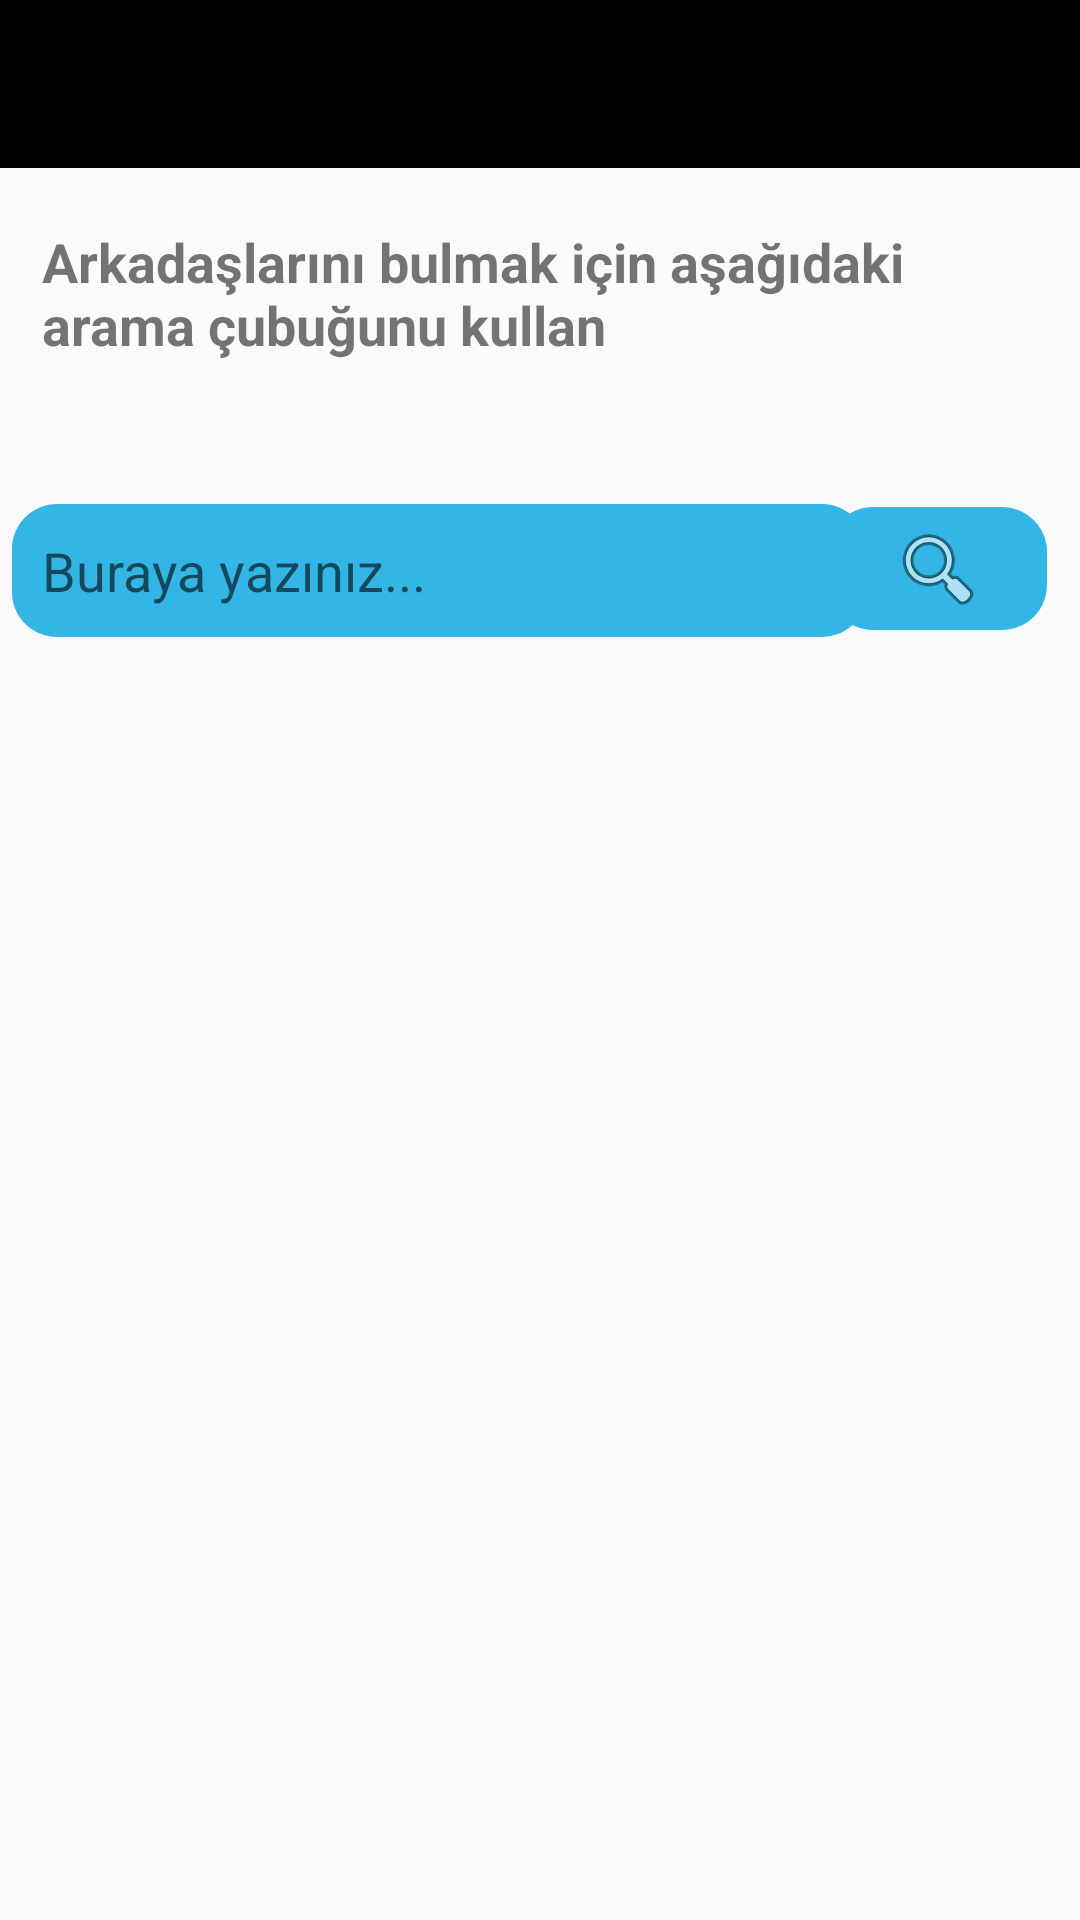

Produce the Android XML layout that renders to this screen, including the resource entries it uses.
<!-- AndroidManifest.xml: application theme Theme.Chatapp -->
<!-- res/layout/activity_find_people.xml -->
<?xml version="1.0" encoding="utf-8"?>
<RelativeLayout xmlns:android="http://schemas.android.com/apk/res/android"
    xmlns:app="http://schemas.android.com/apk/res-auto"
    xmlns:tools="http://schemas.android.com/tools"
    android:layout_width="match_parent"
    android:layout_height="match_parent"
    tools:context=".FindPeople">

    <include layout="@layout/actionbar_app"
            android:id="@+id/find_friends_bar" >
    </include>

    <androidx.recyclerview.widget.RecyclerView
        android:id="@+id/all_user_list"
        android:layout_width="match_parent"
        android:layout_height="match_parent"
        android:layout_below="@+id/find_friends_bar"
        android:layout_alignParentStart="true"
        android:layout_alignParentLeft="true"
        android:layout_marginStart="0dp"
        android:layout_marginLeft="0dp"
        android:layout_marginTop="156dp" />

    <TextView
        android:id="@+id/textView_findBox"
        android:layout_width="wrap_content"
        android:layout_height="wrap_content"
        android:layout_alignParentStart="true"
        android:layout_alignParentLeft="true"
        android:layout_alignParentTop="true"
        android:layout_centerHorizontal="true"
        android:layout_marginStart="14dp"
        android:layout_marginLeft="14dp"
        android:layout_marginTop="75dp"
        android:layout_marginEnd="15dp"
        android:layout_marginRight="15dp"
        android:layout_marginBottom="15dp"
        android:text="Arkadaşlarını bulmak için aşağıdaki arama çubuğunu kullan"
        android:textSize="18sp"
        android:textStyle="bold" />

    <EditText
        android:id="@+id/search_input_text"
        android:layout_width="285dp"
        android:layout_height="wrap_content"
        android:layout_alignParentStart="true"
        android:layout_alignParentLeft="true"
        android:layout_alignParentTop="true"
        android:layout_marginStart="4dp"
        android:layout_marginLeft="4dp"
        android:layout_marginTop="168dp"
        android:background="@drawable/message_background_second"
        android:ems="10"
        android:gravity="start|top"
        android:hint="Buraya yazınız..."
        android:inputType="textMultiLine"
        android:padding="10dp"
        android:textColorHighlight="@color/black" />

    <ImageButton
        android:id="@+id/search_ppl_btn"
        android:layout_width="73dp"
        android:layout_height="41dp"
        android:layout_alignParentTop="true"
        android:layout_alignParentEnd="true"
        android:layout_alignParentRight="true"
        android:layout_marginTop="169dp"
        android:layout_marginEnd="11dp"
        android:layout_marginRight="11dp"
        android:background="@drawable/message_background_second"
        android:padding="10dp"
        app:srcCompat="@android:drawable/ic_menu_search" />

</RelativeLayout>
<!-- res/layout/actionbar_app.xml (included above) -->
<?xml version="1.0" encoding="utf-8"?>
<androidx.appcompat.widget.Toolbar xmlns:android="http://schemas.android.com/apk/res/android"
    android:id="@+id/pnlActionbar"
    android:layout_width="match_parent"
    android:layout_height="wrap_content"
    android:background="@color/black"
    android:theme="@style/ThemeOverlay.AppCompat.Dark.ActionBar" >

</androidx.appcompat.widget.Toolbar>
<!-- resources referenced by this layout -->
<resources>
  <color name="black">#FF000000</color>
  <!-- drawable message_background_second (drawable) -->
  <?xml version="1.0" encoding="utf-8"?>
  <shape xmlns:android="http://schemas.android.com/apk/res/android">
  
      <solid android:color="@android:color/holo_blue_light"></solid>
      <corners android:radius="15dp" ></corners>
  
  
  </shape>
  <style name="Theme.Chatapp" parent="Theme.AppCompat.Light.NoActionBar">
          
          <item name="colorPrimary">@color/purple_500</item>
          <item name="colorPrimaryVariant">@color/purple_700</item>
          <item name="colorOnPrimary">@color/white</item>
          
          <item name="colorSecondary">@color/teal_200</item>
          <item name="colorSecondaryVariant">@color/teal_700</item>
          <item name="colorOnSecondary">@color/black</item>
          
          <item name="android:statusBarColor" tools:targetApi="l">?attr/colorPrimaryVariant</item>
          
      </style>
  <color name="purple_500">#000000</color>
  <color name="purple_700">#FF3700B3</color>
  <color name="white">#FFFFFFFF</color>
  <color name="teal_200">#FF03DAC5</color>
  <color name="teal_700">#FF018786</color>
</resources>
